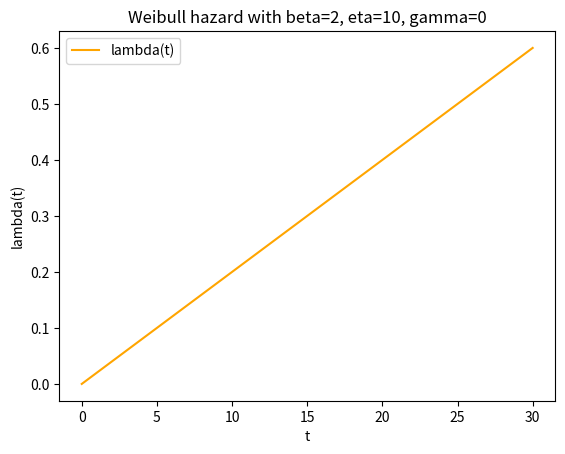

Python code for this plot:
import matplotlib.pyplot as plt
import numpy as np

# Define the Weibull hazard function
def weibull_hazard(t, beta, eta, gamma):
    return (beta/eta)*((t-gamma)/eta)**(beta-1)

# Set the parameters
beta = 2
eta = 10
gamma = 0

# Generate the x and y values
t = np.linspace(0, 30, 100)
l = weibull_hazard(t, beta, eta, gamma)

# Plot the function
plt.plot(t, l, color='orange', label='lambda(t)')
plt.xlabel('t')
plt.ylabel('lambda(t)')
plt.title('Weibull hazard with beta=2, eta=10, gamma=0')
plt.legend()
plt.show()